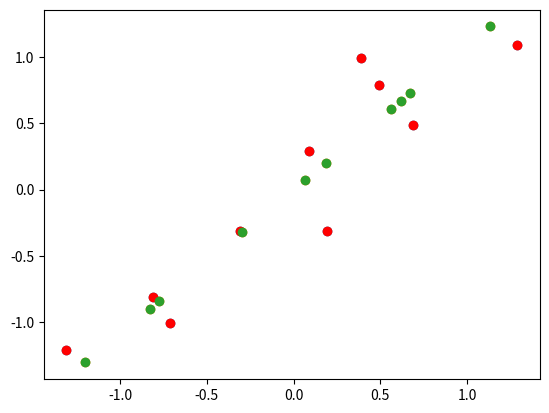

The script that saved this image:
import numpy as np
import pandas as pd
import matplotlib.pyplot as plt

import warnings
warnings.filterwarnings('ignore')

oriX1=[0.69,-1.31,0.39,0.09,1.29,0.49,0.19,-0.81,-0.31,-0.71]
oriX2=[0.49,-1.21,0.99,0.29,1.09,0.79,-0.31,-0.81,-0.31,-1.01]







plt.scatter(oriX1,oriX2)
plt.show()

z=[0.82688,-1.77602,0.99288,0.27448,1.67408,0.91298,0.10022,-1.14372,-0.43772,-1.22362]



dupX1=np.multiply(0.677885,z) # X1

dupX2=np.multiply(0.735167,z) #X2

plt.scatter(dupX1,dupX2)
plt.show()

plt.scatter(oriX1,oriX2,color='red')
plt.scatter(dupX1,dupX2)
plt.show()

# n=10
np.sum(np.square(np.subtract(dupX1,oriX1)))/10 

# n=10
np.sum(np.square(np.subtract(dupX2,oriX2)))/10 

